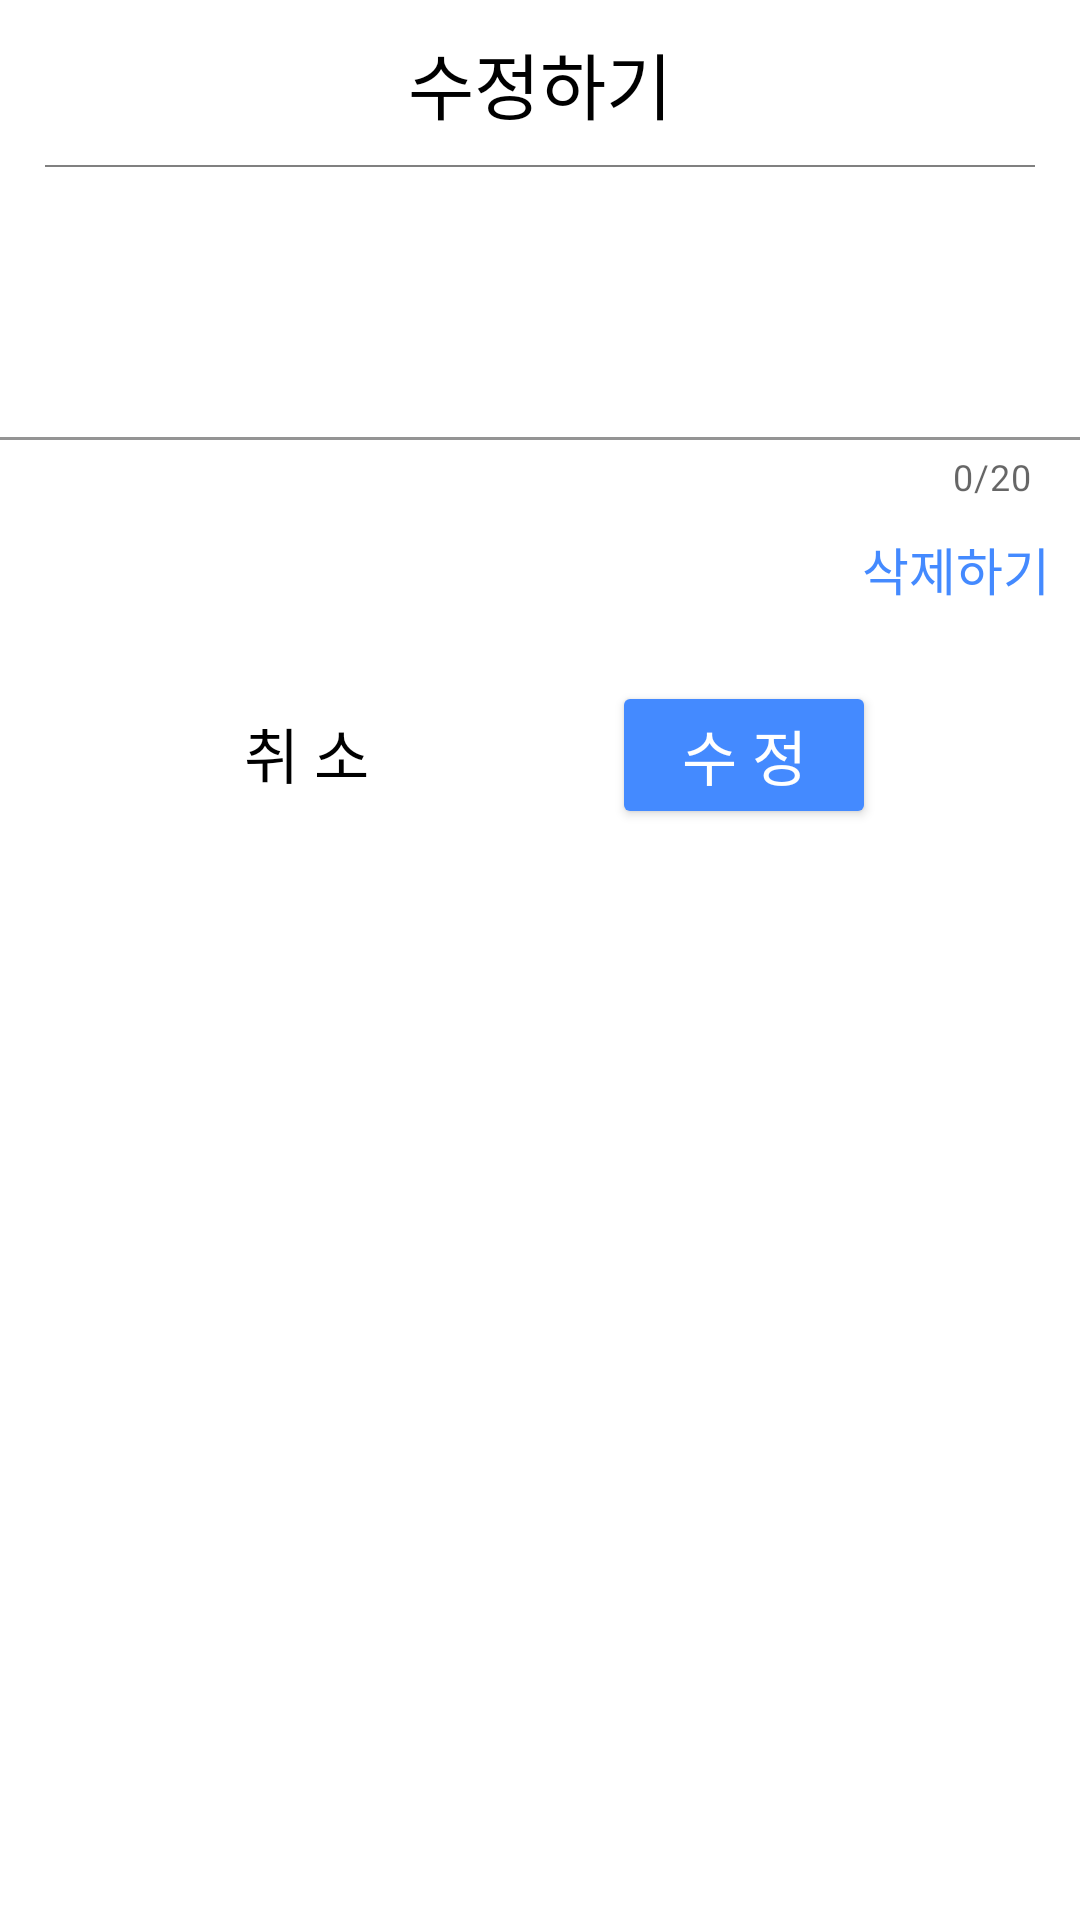

Android layout source for this screen:
<!-- AndroidManifest.xml: application theme Theme.MyOwnTimer -->
<!-- res/layout/update_dialog.xml -->
<?xml version="1.0" encoding="utf-8"?>
<layout
    xmlns:android="http://schemas.android.com/apk/res/android"
    xmlns:app="http://schemas.android.com/apk/res-auto">
    <androidx.constraintlayout.widget.ConstraintLayout
        android:layout_width="match_parent"
        android:layout_height="match_parent">

        <TextView
            android:id="@+id/textView10"
            android:layout_width="wrap_content"
            android:layout_height="wrap_content"
            android:fontFamily="@font/font_main"
            android:padding="10dp"
            android:text="@string/txt_main_update_title"
            android:textColor="@color/black"
            android:textSize="24sp"
            app:layout_constraintEnd_toEndOf="parent"
            app:layout_constraintStart_toStartOf="parent"
            app:layout_constraintTop_toTopOf="parent" />

        <View
            android:id="@+id/view2"
            android:layout_width="match_parent"
            android:layout_height="0.5dp"
            android:background="@color/bold_gray"
            android:layout_marginStart="15dp"
            android:layout_marginEnd="15dp"
            app:layout_constraintEnd_toEndOf="parent"
            app:layout_constraintStart_toStartOf="parent"
            app:layout_constraintTop_toBottomOf="@+id/textView10" />

        <TextView
            android:id="@+id/update_category"
            android:layout_width="wrap_content"
            android:layout_height="wrap_content"
            android:fontFamily="@font/font_main"
            android:layout_marginTop="5dp"
            android:paddingTop="10dp"
            android:paddingStart="10dp"
            android:textColor="@color/bold_gray"
            android:textSize="15sp"
            app:layout_constraintStart_toStartOf="parent"
            app:layout_constraintTop_toBottomOf="@+id/view2" />

        <com.google.android.material.textfield.TextInputLayout
            android:id="@+id/textInputLayout"
            android:layout_width="match_parent"
            android:layout_height="wrap_content"
            app:counterEnabled="true"
            app:counterMaxLength="20"
            app:layout_constraintEnd_toEndOf="parent"
            app:layout_constraintStart_toStartOf="parent"
            app:layout_constraintTop_toBottomOf="@+id/update_category">

            <com.google.android.material.textfield.TextInputEditText
                android:id="@+id/todo_update_dialog_edit"
                android:layout_width="match_parent"
                android:layout_height="wrap_content"
                android:backgroundTint="@color/white"
                android:fontFamily="@font/font_main"
                android:maxLength="20"
                android:maxLines="1"
                android:singleLine="true"
                android:textColor="@color/black" />

        </com.google.android.material.textfield.TextInputLayout>

        <TextView
            android:id="@+id/todo_update_delete"
            android:layout_width="wrap_content"
            android:layout_height="wrap_content"
            android:background="@color/backgroundTransparency"
            android:fontFamily="@font/font_main"
            android:padding="10dp"
            android:text="@string/txt_todo_update_delete"
            android:textColor="@color/main_color"
            android:textSize="17sp"
            app:layout_constraintEnd_toEndOf="parent"
            app:layout_constraintTop_toBottomOf="@+id/textInputLayout" />

        <Button
            android:id="@+id/todo_update_update"
            android:layout_width="wrap_content"
            android:layout_height="wrap_content"
            android:layout_marginTop="15dp"
            android:backgroundTint="@color/main_color"
            android:fontFamily="@font/font_main"
            android:text="@string/txt_todo_update_update"
            android:textColor="@color/white"
            android:textSize="20sp"
            app:layout_constraintEnd_toEndOf="parent"
            app:layout_constraintHorizontal_bias="0.75"
            app:layout_constraintStart_toStartOf="parent"
            app:layout_constraintTop_toBottomOf="@+id/todo_update_delete" />

        <Button
            android:id="@+id/todo_update_cancel"
            android:layout_width="wrap_content"
            android:layout_height="wrap_content"
            android:layout_marginTop="15dp"
            android:background="@color/backgroundTransparency"
            android:fontFamily="@font/font_main"
            android:text="@string/txt_todo_update_cancel"
            android:textColor="@color/black"
            android:textSize="20sp"
            app:layout_constraintEnd_toStartOf="@+id/todo_update_update"
            app:layout_constraintStart_toStartOf="parent"
            app:layout_constraintTop_toBottomOf="@+id/todo_update_delete" />

    </androidx.constraintlayout.widget.ConstraintLayout>
</layout>
<!-- resources referenced by this layout -->
<resources>
  <color name="backgroundTransparency">#00ff0000</color>
      //Todo Color
  <color name="black">#FF000000</color>
  <color name="bold_gray">#808080</color>
  <color name="main_color">#448AFF</color>
  <color name="white">#FFFFFFFF</color>
  <string name="txt_main_update_title">수정하기</string>
  <string name="txt_todo_update_cancel">취 소</string>
  <string name="txt_todo_update_delete">삭제하기</string>
      //TimerFragment Frame Text
  <string name="txt_todo_update_update">수 정</string>
  <style name="Theme.MyOwnTimer" parent="Theme.MaterialComponents.DayNight.NoActionBar">
          
          <item name="colorPrimary">@color/purple_500</item>
          <item name="colorPrimaryVariant">@color/main_color</item>
          <item name="colorOnPrimary">@color/white</item>
          
          <item name="colorSecondary">@color/teal_200</item>
          <item name="colorSecondaryVariant">@color/teal_700</item>
          <item name="colorOnSecondary">@color/black</item>
          
          <item name="android:statusBarColor" tools:targetApi="l">?attr/colorPrimaryVariant</item>
          
      </style>
  <color name="purple_500">#FF6200EE</color>
  <color name="teal_200">#FF03DAC5</color>
  <color name="teal_700">#FF018786</color>
</resources>
